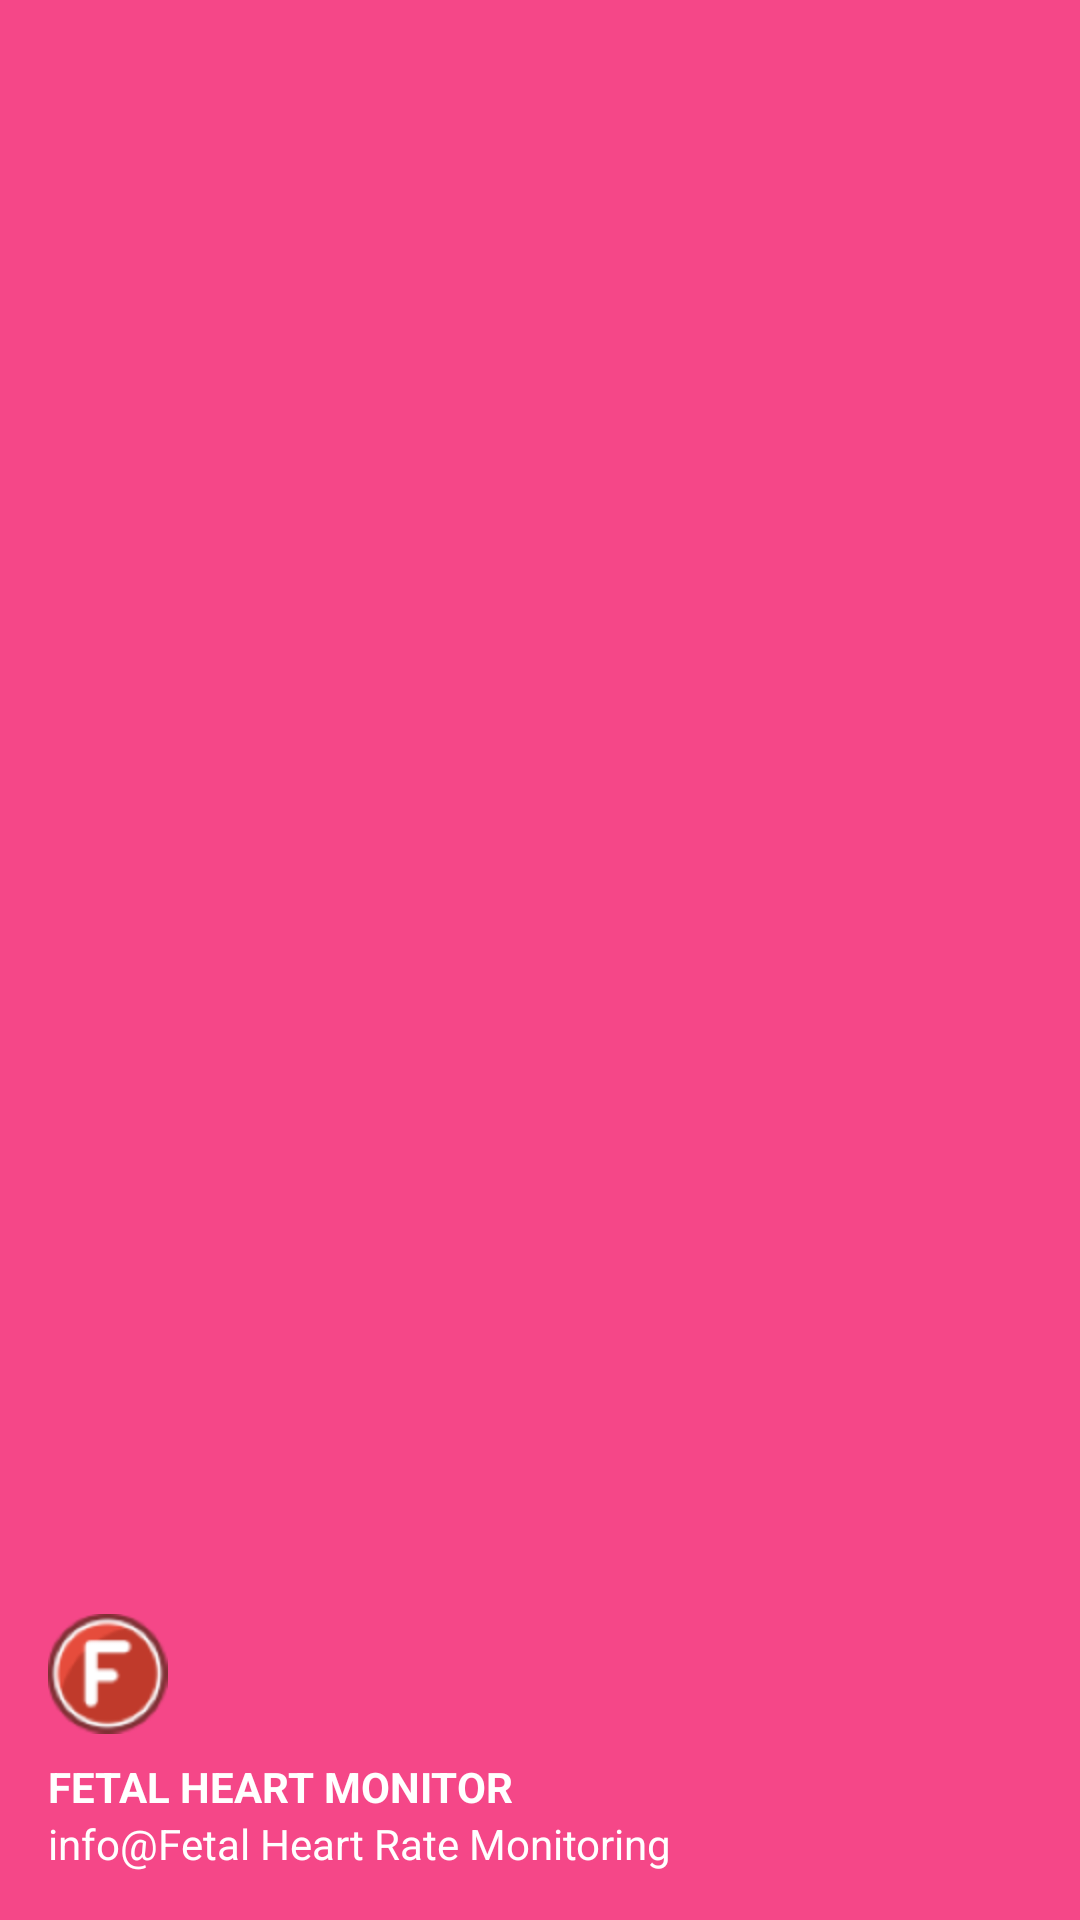

This screen was rendered from an Android layout file. Write that file and the resources it references.
<!-- AndroidManifest.xml: application theme AppTheme -->
<!-- res/layout/nav_header.xml -->
<?xml version="1.0" encoding="utf-8"?>
<LinearLayout xmlns:android="http://schemas.android.com/apk/res/android"
    android:orientation="vertical"
    android:layout_width="match_parent"
    android:background="@color/mcolor"
    android:padding="16dp"
    android:gravity="bottom"
    android:theme="@style/ThemeOverlay.AppCompat.Dark"
    android:layout_height="176dp">
    <ImageView
        android:layout_width="wrap_content"
        android:layout_height="wrap_content"
        android:src="@mipmap/fet2" />

    <TextView
        android:layout_width="wrap_content"
        android:layout_height="wrap_content"
        android:paddingTop="8dp"
        android:text="FETAL HEART MONITOR"
        android:textStyle="bold"
        android:textAppearance="@style/TextAppearance.AppCompat.Body1"
        android:textColor="@android:color/white" />

    <TextView
        android:layout_width="wrap_content"
        android:layout_height="wrap_content"
        android:text="info@Fetal Heart Rate Monitoring"
        android:textColor="@android:color/white" />

</LinearLayout>
<!-- resources referenced by this layout -->
<resources>
  <color name="mcolor">#F54788</color>
  <!-- mipmap fet2: png bitmap (mipmap-hdpi, 5110 bytes) -->
</resources>
